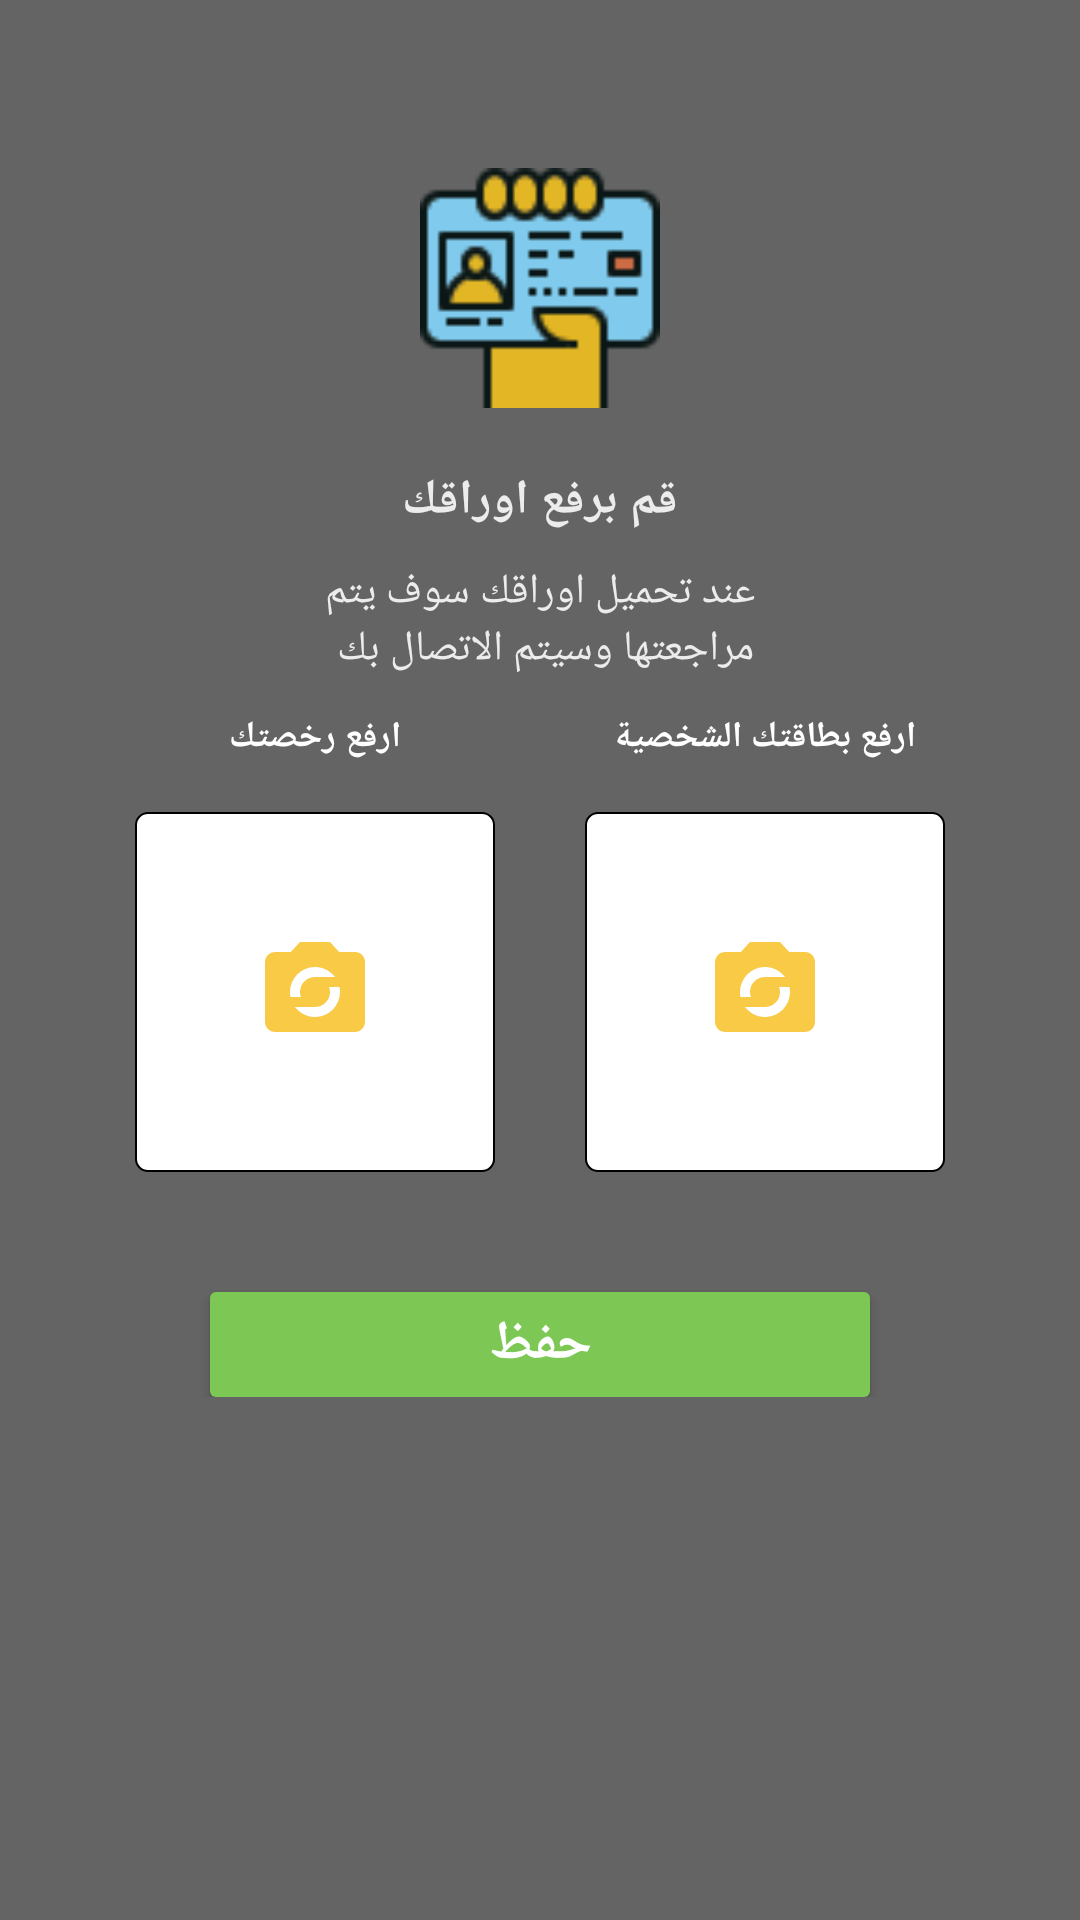

This screen was rendered from an Android layout file. Write that file and the resources it references.
<!-- AndroidManifest.xml: application theme AppTheme.NoActionBar -->
<!-- res/layout/activity_paper.xml -->
<?xml version="1.0" encoding="utf-8"?>
<FrameLayout xmlns:android="http://schemas.android.com/apk/res/android"
    xmlns:app="http://schemas.android.com/apk/res-auto"
    android:layout_width="match_parent"
    xmlns:tools="http://schemas.android.com/tools"
    android:background="@drawable/back3"
    android:layout_height="match_parent">

    <ScrollView xmlns:android="http://schemas.android.com/apk/res/android"
        android:id="@+id/main_scrollview"
        android:background="#99000000"
        android:layout_width="match_parent"
        android:layout_height="match_parent">

        <LinearLayout
            android:layout_width="match_parent"
            android:layout_height="wrap_content"
            android:layoutDirection="rtl"
            android:orientation="vertical">

            <LinearLayout
                android:id="@+id/parent_id"
                android:layout_width="match_parent"
                android:layout_height="match_parent"
                android:layout_marginLeft="30dp"
                android:layout_marginRight="30dp"
                android:gravity="center_horizontal"
                android:orientation="vertical">

                <ImageView
                    android:layout_width="80dp"
                    android:layout_marginTop="?actionBarSize"
                    android:layout_height="80dp"
                    android:src="@drawable/ic_id_card"/>
                <TextView
                    android:layout_width="match_parent"
                    android:layout_height="wrap_content"
                    android:gravity="center"
                    android:text="قم برفع اوراقك"
                    android:layout_marginTop="20dp"
                    android:textColor="@color/wight_dark"
                    android:textSize="16dp"
                    android:textStyle="bold"/>


                <TextView
                    android:layout_width="match_parent"
                    android:layout_height="wrap_content"
                    android:layout_marginTop="10dp"
                    android:paddingRight="60dp"
                    android:paddingLeft="60dp"
                    android:gravity="center"
                    android:text="عند تحميل اوراقك سوف يتم مراجعتها وسيتم الاتصال بك "
                    android:textColor="@color/wight_dark"
                    android:textSize="14sp" />

                <LinearLayout
                    android:layout_width="match_parent"
                    android:layout_height="wrap_content"
                    android:orientation="horizontal"
                    android:weightSum="2">
                    <LinearLayout
                        android:layout_width="0dp"
                        android:layout_height="wrap_content"
                        android:orientation="vertical"
                        android:layout_weight="1">
                        <TextView
                            android:layout_width="match_parent"
                            android:layout_height="40dp"
                            android:text="ارفع بطاقتك الشخصية"
                            android:textAllCaps="false"
                            android:textStyle="bold"
                            android:gravity="center"
                            android:textColor="@color/wight"
                            android:textSize="12sp" />
                        <FrameLayout
                            android:id="@+id/imageParent"
                            android:layout_width="120dp"
                            android:layout_gravity="center"
                            android:layout_height="120dp"
                            android:layout_marginTop="5dp">


                            <ImageView
                                android:layout_width="120dp"
                                android:layout_height="120dp"
                                app:srcCompat="@drawable/camera_back"
                                android:background="@drawable/back_signup"
                                 />

                            <ImageView
                                android:id="@+id/favorImage"
                                android:layout_width="120dp"
                                android:scaleType="centerCrop"
                                android:layout_height="120dp" />
                            <ImageView
                                android:id="@+id/take_photo_profile"
                                android:layout_width="40dp"
                                android:layout_height="40dp"
                                android:layout_gravity="center"
                                app:srcCompat="@drawable/camera_party_mode"
                                />

                        </FrameLayout>
                    </LinearLayout>
                    <LinearLayout
                        android:layout_width="0dp"
                        android:layout_height="wrap_content"
                        android:orientation="vertical"
                        android:layout_weight="1">
                        <TextView
                            android:layout_width="match_parent"
                            android:layout_height="40dp"
                            android:text="ارفع رخصتك"
                            android:textAllCaps="false"
                            android:textStyle="bold"
                            android:gravity="center"
                            android:textColor="@color/wight"
                            android:textSize="12sp" />
                        <FrameLayout
                            android:id="@+id/imageParent1"
                            android:layout_width="120dp"
                            android:layout_height="120dp"
                            android:layout_gravity="center"
                            android:layout_marginTop="5dp">


                            <ImageView
                                android:layout_width="120dp"
                                android:layout_height="120dp"
                                app:srcCompat="@drawable/camera_back"
                                android:background="@drawable/back_signup"
                                />

                            <ImageView
                                android:id="@+id/favorImage1"
                                android:layout_width="120dp"
                                android:scaleType="centerCrop"
                                android:layout_height="120dp" />
                            <ImageView
                                android:id="@+id/take_photo_profile1"
                                android:layout_width="40dp"
                                android:layout_height="40dp"
                                android:layout_gravity="center"
                                app:srcCompat="@drawable/camera_party_mode"
                                 />

                        </FrameLayout>
                    </LinearLayout>


                </LinearLayout>



                <Button
                    android:id="@+id/continueBtn"
                    android:layout_width="match_parent"
                    android:layout_height="35dp"
                    android:layout_gravity="center_horizontal"
                    android:background="@drawable/signup_button_back"
                    android:text="حفظ"
                    android:layout_marginTop="40dp"
                    android:layout_marginLeft="40dp"
                    android:layout_marginRight="40dp"
                    android:textAllCaps="true"
                    android:textStyle="bold"
                    android:textColor="#FFF"
                    android:textSize="18sp"/>

            </LinearLayout>

        </LinearLayout>
    </ScrollView>


    <ProgressBar
        android:id="@+id/loading"
        android:layout_width="wrap_content"
        android:layout_height="wrap_content"
        android:layout_gravity="center"
        android:indeterminate="true"
        android:indeterminateTint="?android:colorAccent"
        android:indeterminateTintMode="src_in"
        android:visibility="gone" />
</FrameLayout>
<!-- resources referenced by this layout -->
<resources>
  <color name="wight">#ffffff</color>
  <color name="wight_dark">#ececec</color>
  <!-- drawable back_signup (drawable) -->
  <?xml version="1.0" encoding="utf-8"?>
  <shape xmlns:android="http://schemas.android.com/apk/res/android"
      android:padding="10dp"
      android:shape="rectangle">
  
      <solid android:color="@color/wight"/>
  
      <stroke
          android:width=".5dp"
          android:color="@color/gray" />
      <corners android:radius="4dp"/>
  </shape>
  <!-- drawable camera_back (drawable) -->
  <vector xmlns:android="http://schemas.android.com/apk/res/android"
      android:height="24dp"
      android:width="24dp"
      android:viewportWidth="24"
      android:viewportHeight="24">
      <path android:fillColor="@color/wight" android:pathData="M12,17C10.37,17 8.94,16.21 8,15H12A3,3 0 0,0 15,12C15,11.65 14.93,11.31 14.82,11H16.9C16.96,11.32 17,11.66 17,12A5,5 0 0,1 12,17M12,7C13.63,7 15.06,7.79 16,9H12A3,3 0 0,0 9,12C9,12.35 9.07,12.68 9.18,13H7.1C7.03,12.68 7,12.34 7,12A5,5 0 0,1 12,7M20,4H16.83L15,2H9L7.17,4H4A2,2 0 0,0 2,6V18A2,2 0 0,0 4,20H20A2,2 0 0,0 22,18V6C22,4.89 21.1,4 20,4Z" />
  </vector>
  <!-- drawable camera_party_mode (drawable) -->
  <vector xmlns:android="http://schemas.android.com/apk/res/android"
      android:height="24dp"
      android:width="24dp"
      android:viewportWidth="24"
      android:viewportHeight="24">
      <path android:fillColor="@color/colorPrimary" android:pathData="M12,17C10.37,17 8.94,16.21 8,15H12A3,3 0 0,0 15,12C15,11.65 14.93,11.31 14.82,11H16.9C16.96,11.32 17,11.66 17,12A5,5 0 0,1 12,17M12,7C13.63,7 15.06,7.79 16,9H12A3,3 0 0,0 9,12C9,12.35 9.07,12.68 9.18,13H7.1C7.03,12.68 7,12.34 7,12A5,5 0 0,1 12,7M20,4H16.83L15,2H9L7.17,4H4A2,2 0 0,0 2,6V18A2,2 0 0,0 4,20H20A2,2 0 0,0 22,18V6C22,4.89 21.1,4 20,4Z" />
  </vector>
  <!-- drawable ic_id_card: png bitmap (drawable-xxxhdpi, 1894 bytes) -->
  <!-- drawable signup_button_back (drawable) -->
  <?xml version="1.0" encoding="utf-8"?>
  <shape xmlns:android="http://schemas.android.com/apk/res/android"
      android:padding="10dp"
      android:shape="rectangle">
  
      <solid android:color="@color/colorAccent"/>
  
      <corners android:radius="2dp"/>
      
          
          
  </shape>
  <style name="AppTheme.NoActionBar" parent="Theme.AppCompat.Light.NoActionBar">
          
          <item name="colorPrimary">@color/colorPrimary</item>
          <item name="colorPrimaryDark">@color/colorPrimaryDark</item>
          <item name="colorControlHighlight">@color/colorAccent</item>
          <item name="colorAccent">@color/colorAccent</item>
      </style>
  <color name="gray">#000000</color>
  <color name="colorPrimary">#F8CA46</color>
  <color name="colorAccent">#7DC855</color>
  <color name="colorPrimaryDark">#F8CA46</color>
</resources>
